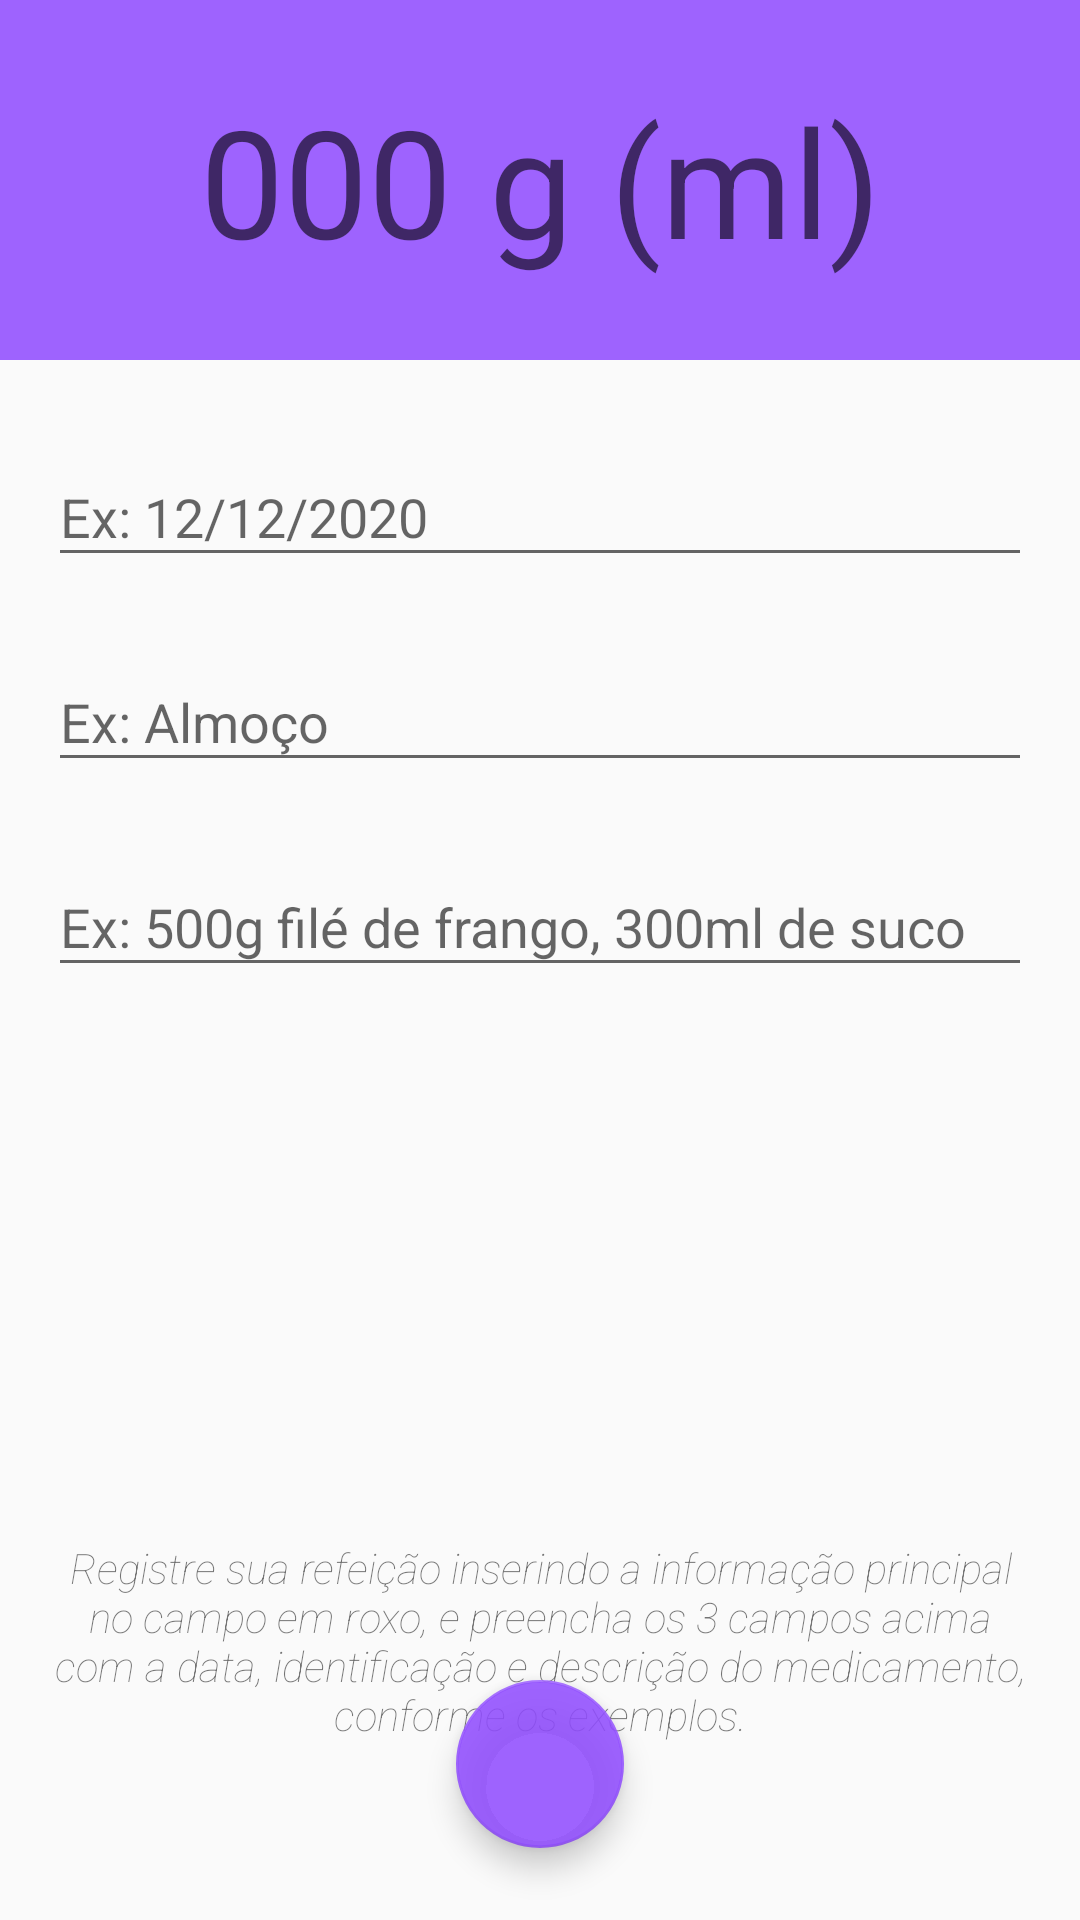

Produce the Android XML layout that renders to this screen, including the resource entries it uses.
<!-- AndroidManifest.xml: activity theme refeicaoTheme -->
<!-- res/layout/activity_refeicao.xml -->
<?xml version="1.0" encoding="utf-8"?>
<androidx.constraintlayout.widget.ConstraintLayout xmlns:android="http://schemas.android.com/apk/res/android"
    xmlns:app="http://schemas.android.com/apk/res-auto"
    xmlns:tools="http://schemas.android.com/tools"
    android:layout_width="match_parent"
    android:layout_height="match_parent"
    tools:context=".activity.RefeicaoActivity">

    <LinearLayout
        android:id="@+id/linearLayout"
        android:layout_width="0dp"
        android:layout_height="120dp"
        android:background="@color/colorPrimaryRefeicao"
        android:gravity="center"
        android:orientation="vertical"
        android:padding="10dp"
        app:layout_constraintEnd_toEndOf="parent"
        app:layout_constraintStart_toStartOf="parent"
        app:layout_constraintTop_toTopOf="parent">

        <EditText
            android:id="@+id/editValor"
            android:layout_width="match_parent"
            android:layout_height="wrap_content"
            android:background="@android:color/transparent"
            android:ems="10"
            android:hint="000 g (ml)"
            android:inputType="numberDecimal"
            android:textAlignment="center"
            android:textColor="@android:color/white"
            android:textSize="50sp" />
    </LinearLayout>

    <com.google.android.material.textfield.TextInputLayout
        android:id="@+id/textInputLayout"
        android:layout_width="0dp"
        android:layout_height="wrap_content"
        android:layout_marginStart="16dp"
        android:layout_marginEnd="16dp"
        app:layout_constraintBottom_toTopOf="@+id/textInputLayout2"
        app:layout_constraintEnd_toEndOf="parent"
        app:layout_constraintHorizontal_bias="0.5"
        app:layout_constraintStart_toStartOf="parent"
        app:layout_constraintTop_toBottomOf="@+id/linearLayout"
        app:layout_constraintVertical_bias="0.060000002"
        app:layout_constraintVertical_chainStyle="packed">

        <com.google.android.material.textfield.TextInputEditText
            android:id="@+id/editData"
            android:layout_width="match_parent"
            android:layout_height="wrap_content"
            android:hint="Ex: 12/12/2020"
            android:singleLine="true" />
    </com.google.android.material.textfield.TextInputLayout>

    <com.google.android.material.textfield.TextInputLayout
        android:id="@+id/textInputLayout3"
        android:layout_width="0dp"
        android:layout_height="wrap_content"
        android:layout_marginStart="16dp"
        android:layout_marginTop="16dp"
        android:layout_marginEnd="16dp"
        app:layout_constraintBottom_toBottomOf="parent"
        app:layout_constraintEnd_toEndOf="parent"
        app:layout_constraintHorizontal_bias="0.5"
        app:layout_constraintStart_toStartOf="parent"
        app:layout_constraintTop_toBottomOf="@+id/textInputLayout2">

        <com.google.android.material.textfield.TextInputEditText
            android:id="@+id/editDescricao"
            android:layout_width="match_parent"
            android:layout_height="wrap_content"
            android:hint="Ex: 500g filé de frango, 300ml de suco"
            android:singleLine="true" />
    </com.google.android.material.textfield.TextInputLayout>

    <com.google.android.material.textfield.TextInputLayout
        android:id="@+id/textInputLayout2"
        android:layout_width="0dp"
        android:layout_height="wrap_content"
        android:layout_marginStart="16dp"
        android:layout_marginTop="16dp"
        android:layout_marginEnd="16dp"
        app:layout_constraintBottom_toTopOf="@+id/textInputLayout3"
        app:layout_constraintEnd_toEndOf="parent"
        app:layout_constraintHorizontal_bias="0.5"
        app:layout_constraintStart_toStartOf="parent"
        app:layout_constraintTop_toBottomOf="@+id/textInputLayout">

        <com.google.android.material.textfield.TextInputEditText
            android:id="@+id/editMarcador"
            android:layout_width="match_parent"
            android:layout_height="wrap_content"
            android:hint="Ex: Almoço"
            android:singleLine="true" />
    </com.google.android.material.textfield.TextInputLayout>


    <com.google.android.material.floatingactionbutton.FloatingActionButton
        android:id="@+id/fabSalvar"
        android:layout_width="wrap_content"
        android:layout_height="wrap_content"
        android:layout_marginBottom="24dp"
        android:clickable="true"
        android:onClick="salvarRefeicao"
        app:layout_constraintBottom_toBottomOf="parent"
        app:layout_constraintEnd_toEndOf="parent"
        app:layout_constraintStart_toStartOf="parent"
        app:srcCompat="@drawable/ic_check_branco" />

    <TextView
        android:id="@+id/textView6"
        android:layout_width="343dp"
        android:layout_height="79dp"
        android:layout_marginBottom="8dp"
        android:fontFamily="sans-serif-thin"
        android:text="Registre sua refeição inserindo a informação principal no campo em roxo, e preencha os 3 campos acima com a data, identificação e descrição do medicamento, conforme os exemplos."
        android:textAlignment="center"
        android:textStyle="italic"
        app:layout_constraintBottom_toTopOf="@+id/fabSalvar"
        app:layout_constraintEnd_toEndOf="parent"
        app:layout_constraintHorizontal_bias="0.5"
        app:layout_constraintStart_toStartOf="parent"
        app:layout_constraintTop_toBottomOf="@+id/imageView9" />

    <ImageView
        android:id="@+id/imageView3"
        android:layout_width="110dp"
        android:layout_height="49dp"
        android:layout_marginEnd="8dp"
        android:layout_marginBottom="8dp"
        android:scaleType="fitCenter"
        app:layout_constraintBottom_toBottomOf="parent"
        app:layout_constraintEnd_toEndOf="parent"
        app:srcCompat="@drawable/logo" />

    <ImageView
        android:id="@+id/imageView9"
        android:layout_width="168dp"
        android:layout_height="216dp"
        android:layout_marginTop="8dp"
        app:layout_constraintBottom_toTopOf="@+id/textView6"
        app:layout_constraintEnd_toEndOf="parent"
        app:layout_constraintHorizontal_bias="0.5"
        app:layout_constraintStart_toStartOf="parent"
        app:layout_constraintTop_toBottomOf="@+id/textInputLayout3"
        app:srcCompat="@drawable/mogliecomida" />

</androidx.constraintlayout.widget.ConstraintLayout>
<!-- resources referenced by this layout -->
<resources>
  <color name="colorPrimaryRefeicao">#DE914EFF</color>
  <!-- drawable logo: png bitmap (drawable, 16665 bytes) -->
  <!-- drawable mogliecomida: png bitmap (drawable, 63849 bytes) -->
  <style name="refeicaoTheme" parent="Theme.AppCompat.Light.NoActionBar">
          <item name="windowActionBar">false</item>
          <item name="windowNoTitle">true</item>
          <item name="colorPrimary">@color/colorPrimaryRefeicao</item>
          <item name="colorPrimaryDark">@color/colorPrimaryDarkRefeicao</item>
          <item name="colorAccent">@color/colorAccentRefeicao</item>
      </style>
  <color name="colorPrimaryDarkRefeicao">#DE6609FF</color>
  <color name="colorAccentRefeicao">#DE914EFF</color>
</resources>
